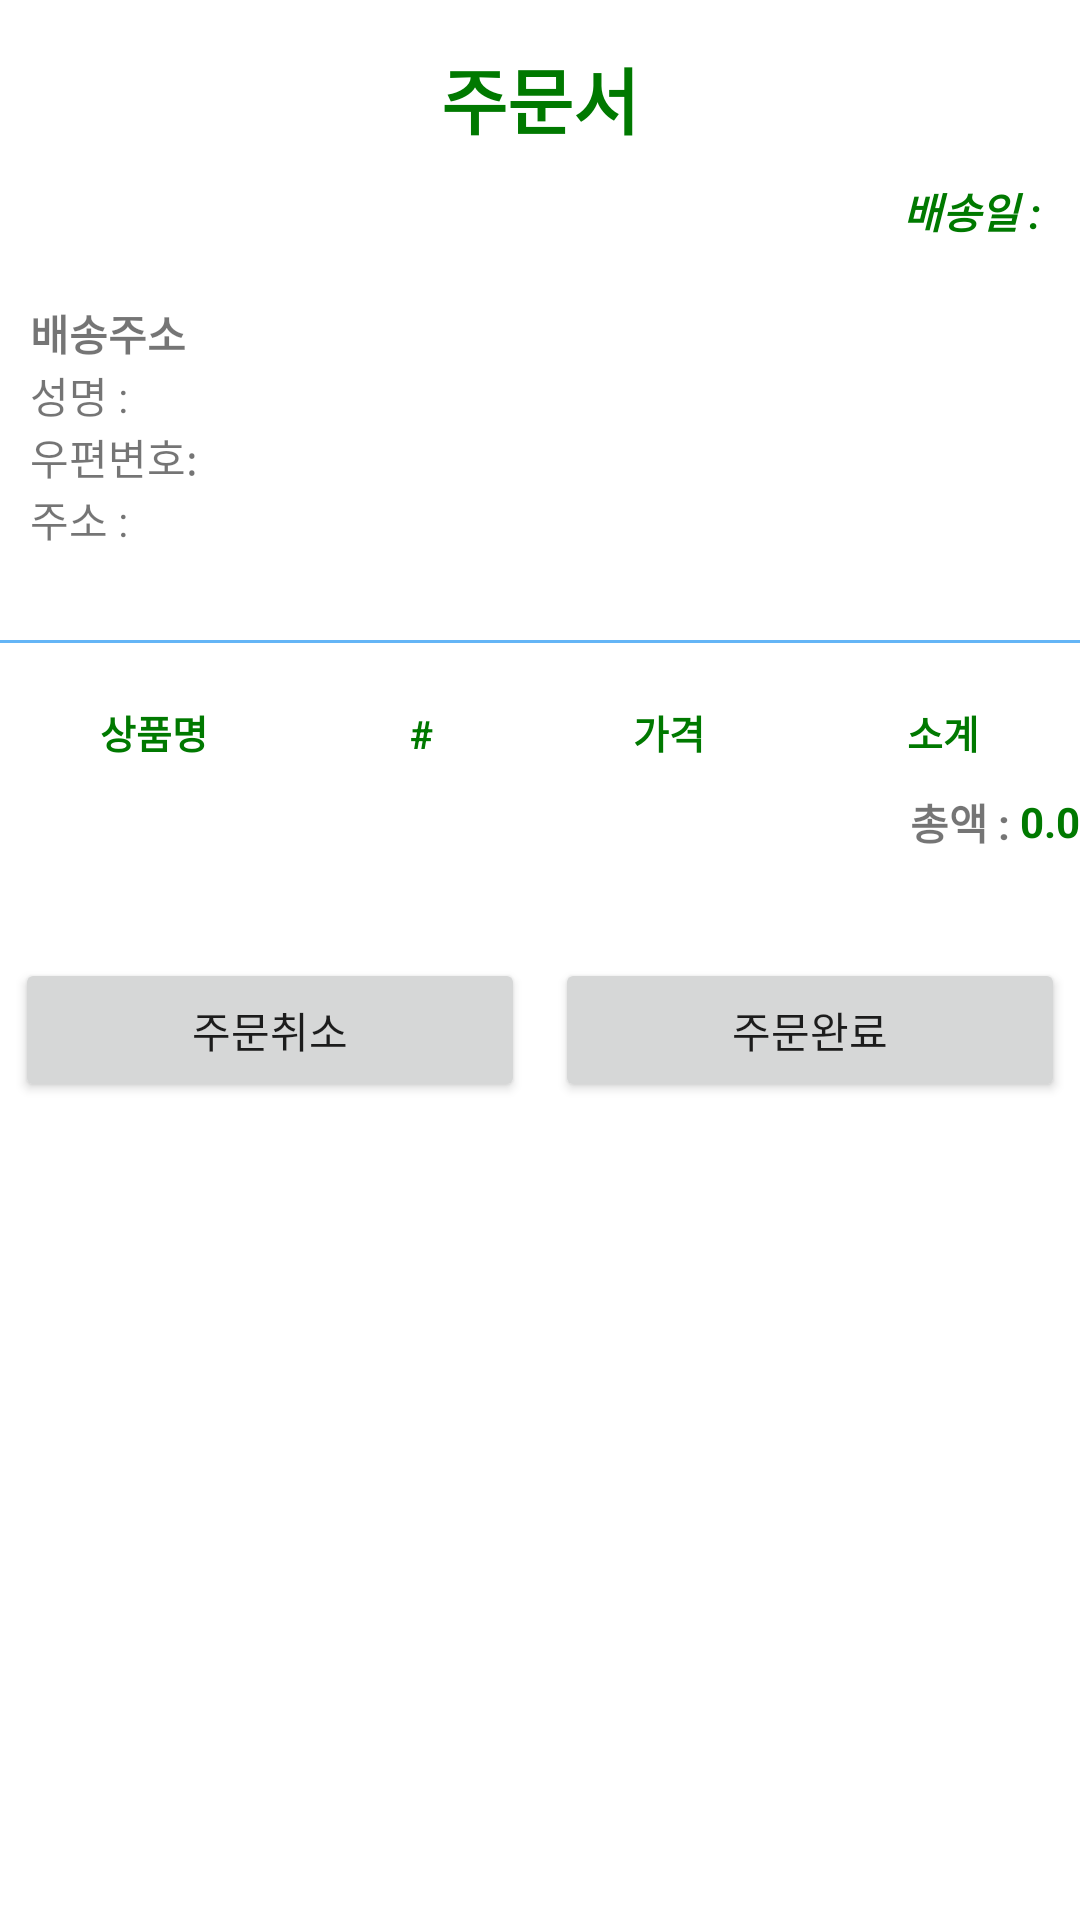

Write the Android layout XML for this screen, with the resource values it uses.
<!-- AndroidManifest.xml: activity theme Theme.VeganOnlineShop -->
<!-- res/layout/activity_order.xml -->
<?xml version="1.0" encoding="utf-8"?>
<LinearLayout xmlns:android="http://schemas.android.com/apk/res/android"
    xmlns:app="http://schemas.android.com/apk/res-auto"
    xmlns:tools="http://schemas.android.com/tools"
    android:layout_width="match_parent"
    android:layout_height="match_parent"
    android:layout_margin="20dp"
    android:orientation="vertical"
    tools:context=".OrderActivity">

    <LinearLayout
        android:layout_width="match_parent"
        android:layout_height="wrap_content"
        android:orientation="vertical">


        <LinearLayout
            android:layout_width="match_parent"
            android:layout_height="match_parent"
            android:orientation="vertical">

            <TextView
                android:layout_width="match_parent"
                android:layout_height="wrap_content"
                android:layout_marginTop="15dp"
                android:gravity="center"
                android:text="주문서"
                android:textColor="#007900"
                android:textSize="24sp"
                android:textStyle="bold" />

            <LinearLayout
                android:layout_width="match_parent"
                android:layout_height="match_parent"
                android:layout_margin="10dp"
                android:orientation="horizontal">

                <TextView
                    android:id="@+id/tv_date"
                    android:layout_width="match_parent"
                    android:layout_height="wrap_content"
                    android:layout_weight="1"
                    android:gravity="right"
                    android:text="배송일 : "
                    android:textColor="#007900"
                    android:textSize="14sp"
                    android:textStyle="bold|italic" />

            </LinearLayout>

            <LinearLayout
                android:layout_width="match_parent"
                android:layout_height="match_parent"
                android:layout_margin="10dp"
                android:orientation="vertical">

                <TextView
                    android:id="@+id/textView"
                    android:layout_width="match_parent"
                    android:layout_height="wrap_content"
                    android:text="배송주소"
                    android:textSize="14sp"
                    android:textStyle="bold" />

                <TextView
                    android:id="@+id/tv_name"
                    android:layout_width="match_parent"
                    android:layout_height="wrap_content"
                    android:text="성명 : " />

                <TextView
                    android:id="@+id/tv_zipcode"
                    android:layout_width="match_parent"
                    android:layout_height="wrap_content"
                    android:text="우편변호:" />

                <TextView
                    android:id="@+id/tv_address"
                    android:layout_width="match_parent"
                    android:layout_height="wrap_content"
                    android:text="주소 : " />

            </LinearLayout>

        </LinearLayout>

    </LinearLayout>

    <LinearLayout
        android:layout_width="match_parent"
        android:layout_height="1dp"
        android:layout_marginTop="20dp"
        android:layout_marginBottom="20dp"
        android:background="#64B5F6"
        android:orientation="horizontal">
    </LinearLayout>

    <LinearLayout
        android:layout_width="match_parent"
        android:layout_height="wrap_content"
        android:layout_gravity="clip_vertical"
        android:orientation="horizontal">

        <TextView
            android:layout_width="wrap_content"
            android:layout_height="wrap_content"
            android:layout_weight="1"
            android:gravity="center"
            android:text="상품명"
            android:textColor="#007900"
            android:textSize="13sp"
            android:textStyle="bold" />

        <TextView
            android:layout_width="wrap_content"
            android:layout_height="wrap_content"
            android:layout_weight="1"
            android:gravity="center"
            android:text="#"
            android:textColor="#007900"
            android:textSize="13sp"
            android:textStyle="bold" />

        <TextView
            android:layout_width="wrap_content"
            android:layout_height="wrap_content"
            android:layout_weight="1"
            android:gravity="center"
            android:text="가격"
            android:textColor="#007900"
            android:textSize="13sp"
            android:textStyle="bold" />

        <TextView
            android:layout_width="wrap_content"
            android:layout_height="wrap_content"
            android:layout_weight="1"
            android:gravity="center"
            android:text="소계"
            android:textColor="#007900"
            android:textSize="13sp"
            android:textStyle="bold" />


    </LinearLayout>

    <LinearLayout
        android:layout_width="match_parent"
        android:layout_height="wrap_content"
        android:orientation="horizontal">

        <androidx.recyclerview.widget.RecyclerView
            android:id="@+id/rv_order"
            android:layout_width="match_parent"
            android:layout_height="match_parent" />

    </LinearLayout>

    <LinearLayout
        android:layout_width="match_parent"
        android:layout_height="wrap_content"
        android:layout_marginTop="10dp"
        android:layout_marginBottom="20dp"
        android:gravity="center|right"
        android:orientation="horizontal">

        <TextView
            android:layout_width="wrap_content"
            android:layout_height="wrap_content"
            android:layout_marginLeft="15dp"
            android:text="총액 : "
            android:textSize="14sp"
            android:textStyle="bold" />

        <TextView
            android:id="@+id/tv_total"
            android:layout_width="wrap_content"
            android:layout_height="wrap_content"
            android:text="0.0"
            android:textColor="#007900"
            android:textSize="14sp"
            android:textStyle="bold" />

    </LinearLayout>

    <LinearLayout
        android:layout_width="match_parent"
        android:layout_height="wrap_content"
        android:layout_marginTop="10dp"
        android:orientation="horizontal">

        <Button
            android:id="@+id/bt_cancel"
            android:layout_width="wrap_content"
            android:layout_height="wrap_content"
            android:layout_margin="5dp"
            android:layout_weight="1"
            android:text="주문취소" />

        <Button
            android:id="@+id/bt_submit"
            android:layout_width="wrap_content"
            android:layout_height="wrap_content"
            android:layout_margin="5dp"
            android:layout_weight="1"
            android:text="주문완료" />
    </LinearLayout>


</LinearLayout>
<!-- resources referenced by this layout -->
<resources>
  <style name="Theme.VeganOnlineShop" parent="Theme.MaterialComponents.DayNight.DarkActionBar">
          <item name="colorPrimary">@color/green</item>
          <item name="colorPrimaryVariant">@color/green</item>
          <item name="colorOnPrimary">@color/white</item>
          <item name="colorSecondary">@color/green</item>
          <item name="colorSecondaryVariant">@color/green</item>
          <item name="colorOnSecondary">@color/black</item>
          <item name="android:statusBarColor" tools:targetApi="l">?attr/colorPrimaryVariant</item>
      </style>
  <color name="green">#00593d</color>
  <color name="white">#FFFFFFFF</color>
  <color name="black">#FF000000</color>
</resources>
